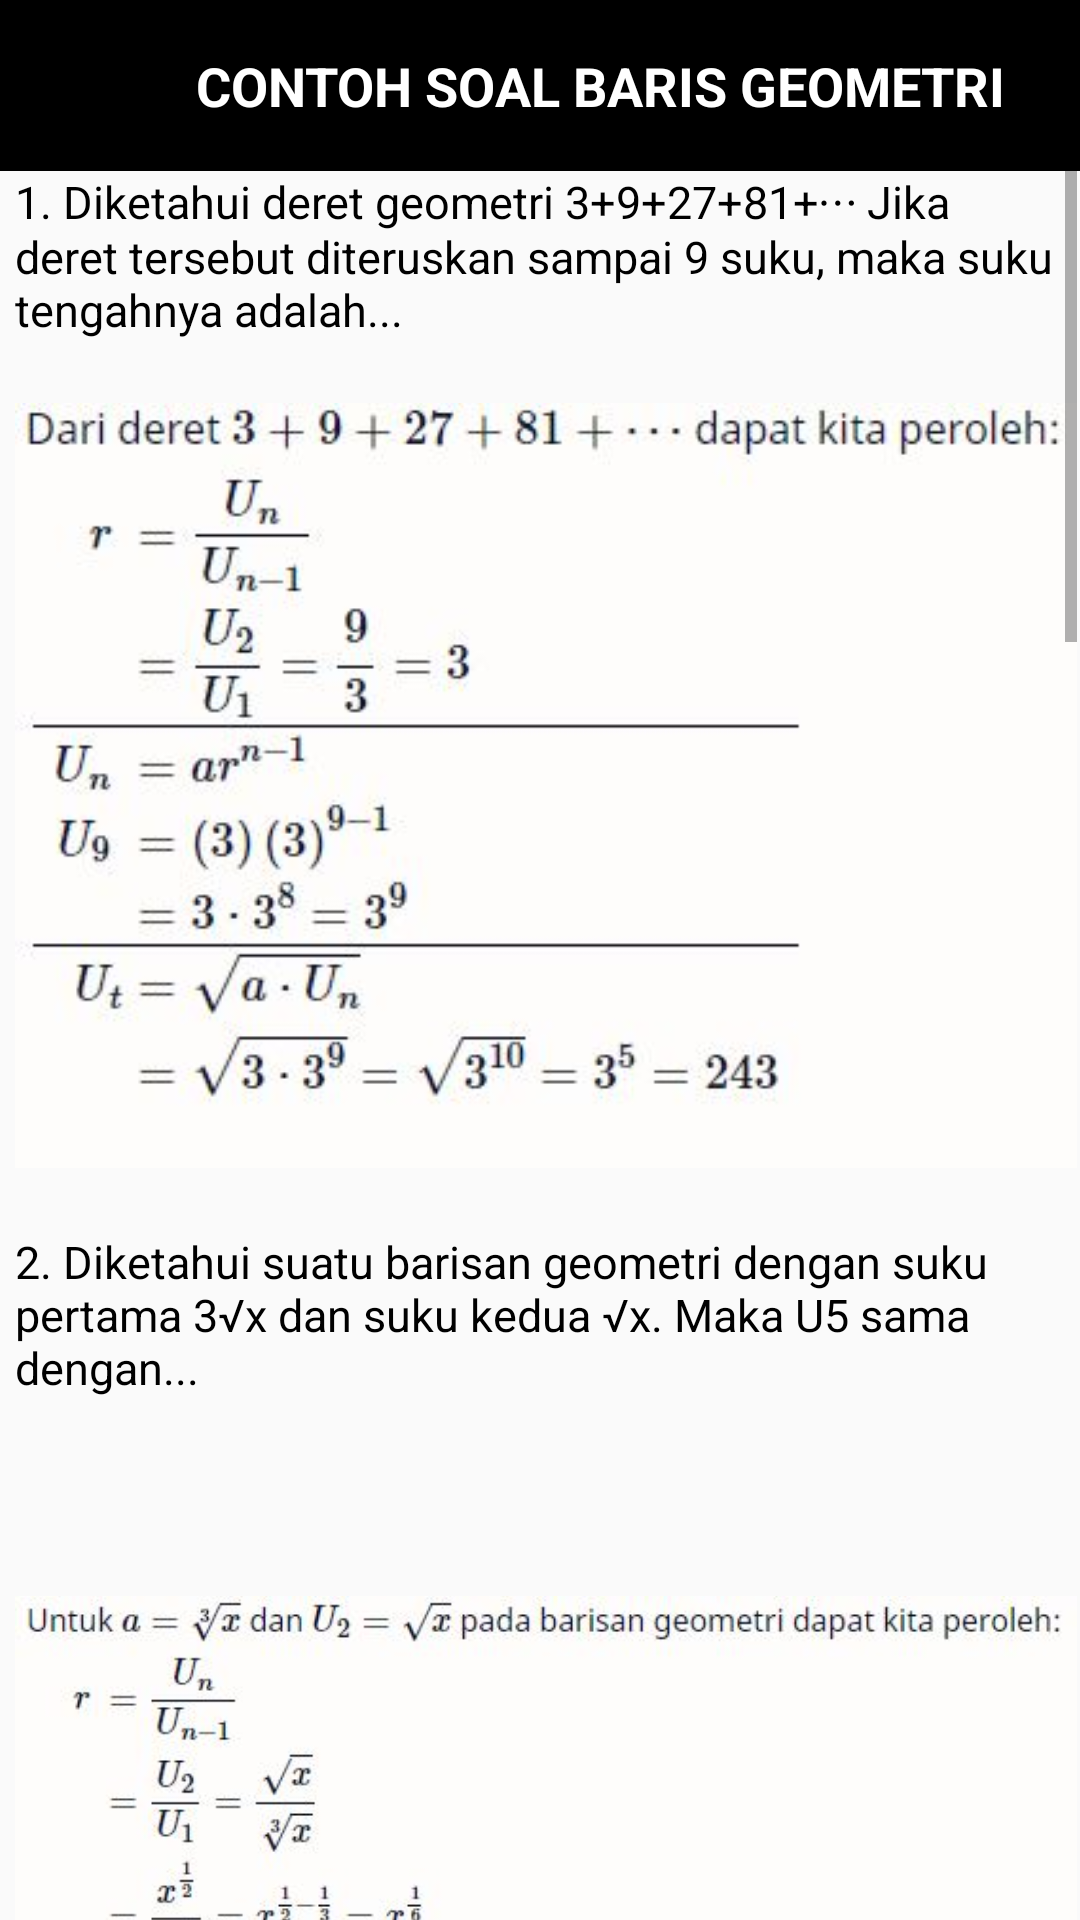

Here is an Android app screen rendered from its layout file. Give the layout XML and the strings, colors and styles it references.
<!-- AndroidManifest.xml: application theme AppTheme.noActionBar -->
<!-- res/layout/contoh_soal_barisan_geometri.xml -->
<?xml version="1.0" encoding="utf-8"?>
<androidx.constraintlayout.widget.ConstraintLayout xmlns:android="http://schemas.android.com/apk/res/android"
    xmlns:app="http://schemas.android.com/apk/res-auto"
    xmlns:tools="http://schemas.android.com/tools"
    android:layout_width="match_parent"
    android:layout_height="match_parent"
    tools:context="CBarisanGeometri.ContohSoal_BarisanGeometri">

    <ImageView
        android:id="@+id/imageView14"
        android:layout_width="425dp"
        android:layout_height="57dp"
        app:layout_constraintEnd_toEndOf="parent"
        app:layout_constraintStart_toStartOf="parent"
        app:layout_constraintTop_toTopOf="parent"
        app:srcCompat="@drawable/actionbar" />

    <TextView
        android:id="@+id/textView66"
        android:layout_width="wrap_content"
        android:layout_height="wrap_content"
        android:layout_marginStart="65dp"
        android:layout_marginLeft="65dp"
        android:gravity="center"
        android:text="CONTOH SOAL BARIS GEOMETRI"
        android:textColor="@color/white"
        android:textSize="18dp"
        android:textStyle="bold"
        app:layout_constraintBottom_toBottomOf="@+id/imageView14"
        app:layout_constraintStart_toStartOf="parent"
        app:layout_constraintTop_toTopOf="@+id/imageView14" />

    <ImageView
        android:id="@+id/kembalibaris11"
        android:layout_width="58dp"
        android:layout_height="39dp"
        android:onClick="kembali12"
        app:layout_constraintBottom_toBottomOf="@+id/imageView14"
        app:layout_constraintStart_toStartOf="parent"
        app:layout_constraintTop_toTopOf="@+id/imageView14"
        app:srcCompat="@drawable/ic_baseline_arrow_back_24"
        tools:ignore="VectorDrawableCompat" />

    <ScrollView
        android:layout_width="match_parent"
        android:layout_height="0dp"
        android:layout_marginEnd="1dp"
        android:layout_marginRight="1dp"
        app:layout_constraintBottom_toBottomOf="parent"
        app:layout_constraintEnd_toEndOf="parent"
        app:layout_constraintStart_toStartOf="parent"
        app:layout_constraintTop_toBottomOf="@+id/imageView14">

        <LinearLayout
            android:layout_width="match_parent"
            android:layout_height="match_parent"
            android:layout_marginLeft="5dp"
            android:orientation="vertical">

            <TextView
                android:layout_width="wrap_content"
                android:layout_height="wrap_content"
                android:text="1. Diketahui deret geometri 3+9+27+81+⋯ Jika deret tersebut diteruskan sampai 9 suku, maka suku tengahnya adalah..."
                android:textColor="@color/black"
                android:textSize="15dp" />

            <ImageView
                android:layout_width="wrap_content"
                android:layout_height="wrap_content"
                android:src="@drawable/bgs1" />

            <TextView
                android:layout_width="wrap_content"
                android:layout_height="wrap_content"
                android:text="2. Diketahui suatu barisan geometri dengan suku pertama 3√x dan suku kedua √x. Maka U5 sama dengan..."
                android:textColor="@color/black"
                android:textSize="15dp" />

            <ImageView
                android:layout_width="wrap_content"
                android:layout_height="wrap_content"
                android:src="@drawable/bgs2" />

            <TextView
                android:layout_width="wrap_content"
                android:layout_height="wrap_content"
                android:text="3. Jika p√q, q√p merupakan dua suku pertama deret geometri, maka suku ke tiga adalah..."
                android:textColor="@color/black"
                android:textSize="15dp" />

            <ImageView
                android:layout_width="wrap_content"
                android:layout_height="wrap_content"
                android:src="@drawable/bgs3" />

            <TextView
                android:layout_width="wrap_content"
                android:layout_height="wrap_content"
                android:text="4. Jika diketahui deret 4+8+16+⋯+x=124 maka nilai x adalah..."
                android:textColor="@color/black"
                android:textSize="15dp" />

            <ImageView
                android:layout_width="wrap_content"
                android:layout_height="wrap_content"
                android:src="@drawable/bgs4" />

            <TextView
                android:layout_width="wrap_content"
                android:layout_height="wrap_content"
                android:text="5. Jumlah 8 suku pertama dari deret 2+2√3+6+⋯ adalah..."
                android:textColor="@color/black"
                android:textSize="15dp" />

            <ImageView
                android:layout_width="wrap_content"
                android:layout_height="wrap_content"
                android:src="@drawable/bgs5" />


        </LinearLayout>
    </ScrollView>
</androidx.constraintlayout.widget.ConstraintLayout>
<!-- resources referenced by this layout -->
<resources>
  <color name="black">#FF000000</color>
  <color name="white">#FFFFFFFF</color>
  <!-- drawable actionbar: png bitmap (drawable, 298 bytes) -->
  <!-- drawable bgs1: jpg bitmap (drawable, 22157 bytes) -->
  <!-- drawable bgs2: jpg bitmap (drawable, 26430 bytes) -->
  <!-- drawable bgs3: jpg bitmap (drawable, 29435 bytes) -->
  <!-- drawable bgs4: jpg bitmap (drawable, 26483 bytes) -->
  <!-- drawable bgs5: jpg bitmap (drawable, 30114 bytes) -->
  <style name="AppTheme.noActionBar" parent="Theme.AppCompat.Light.NoActionBar">
      
      <item name="colorPrimary">@color/colorPrimary</item>
      <item name="colorPrimaryDark">@color/colorPrimaryDark</item>
      <item name="colorAccent">@color/colorAccent</item>
      </style>
  <color name="colorPrimary">#008577</color>
  <color name="colorPrimaryDark">#00574B</color>
  <color name="colorAccent">#D81B60</color>
</resources>
